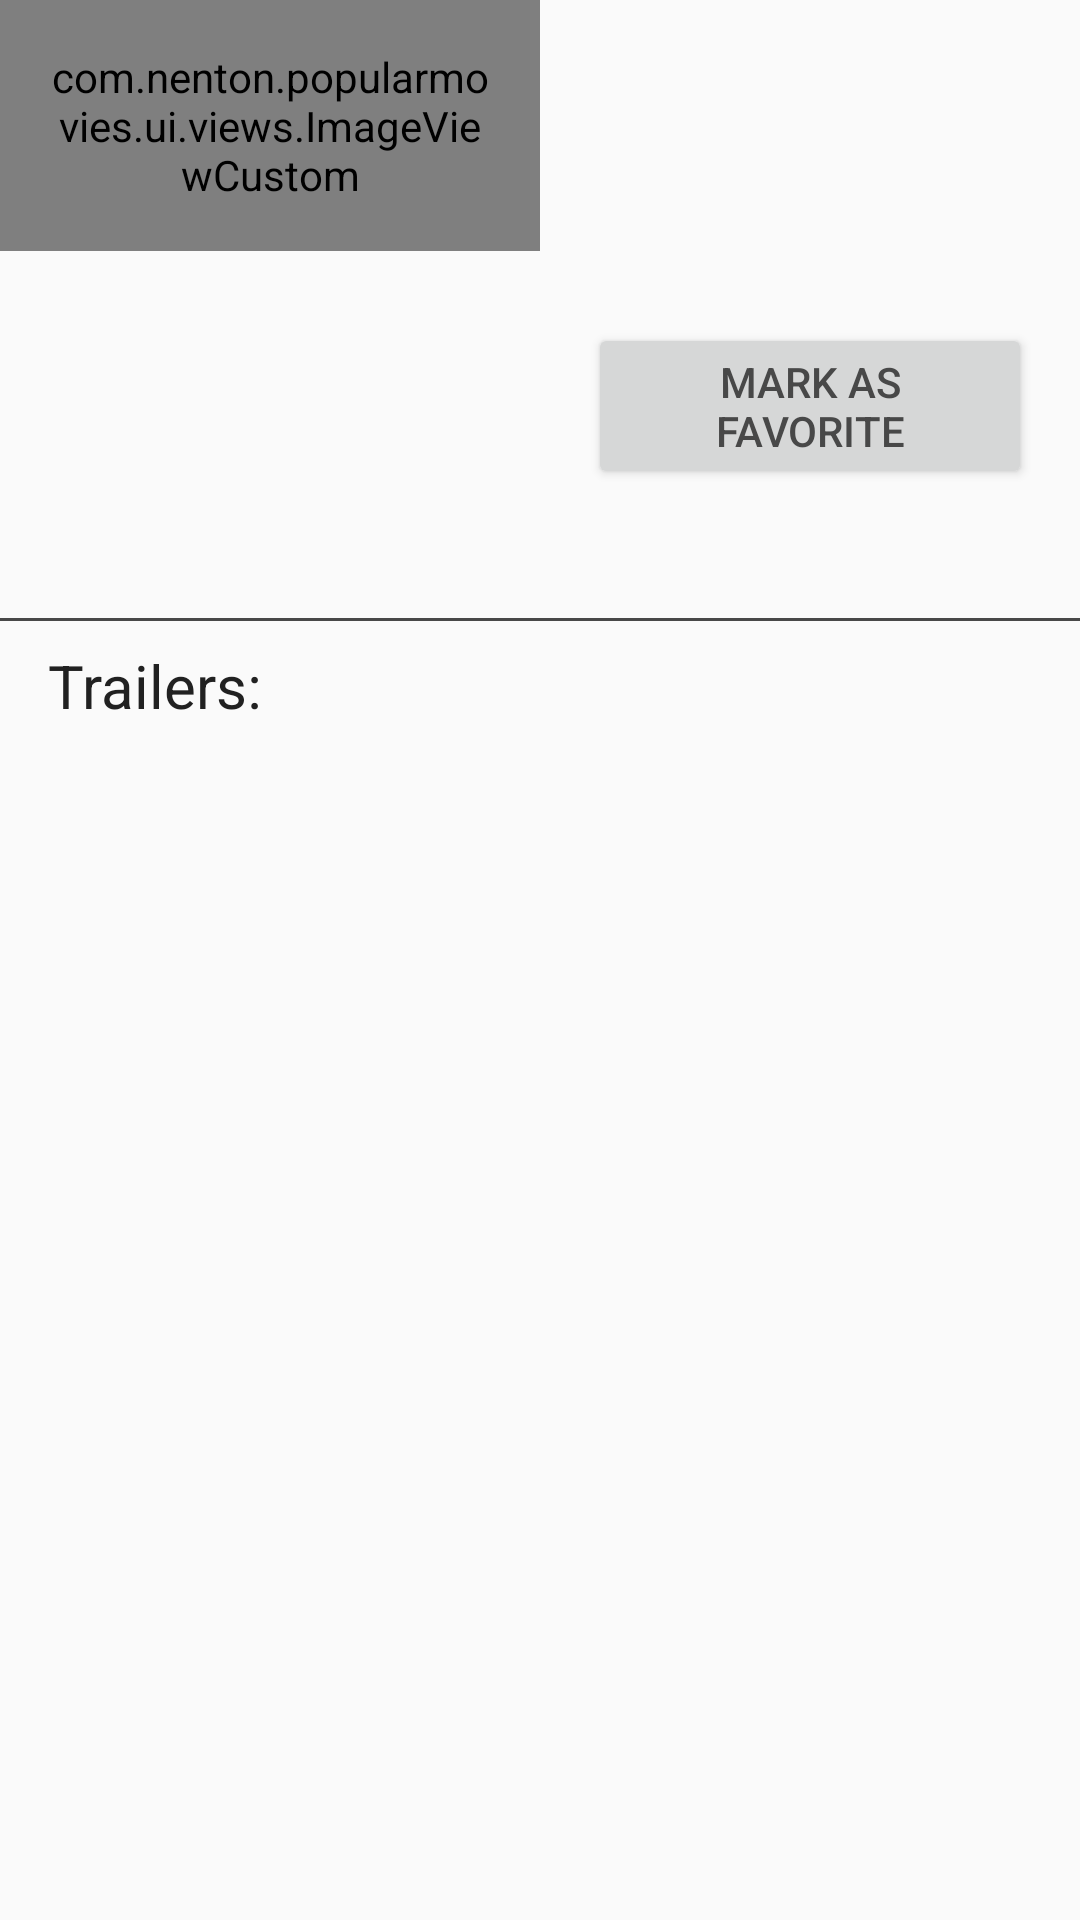

The Android layout XML behind this screen, and the referenced resources:
<!-- AndroidManifest.xml: application theme AppTheme -->
<!-- res/layout/activity_details.xml -->
<?xml version="1.0" encoding="utf-8"?>
<ScrollView xmlns:android="http://schemas.android.com/apk/res/android"
    android:layout_width="match_parent"
    android:layout_height="match_parent">

    <LinearLayout xmlns:tools="http://schemas.android.com/tools"
        android:layout_width="match_parent"
        android:layout_height="wrap_content"
        android:orientation="vertical">

        <LinearLayout
            android:layout_width="match_parent"
            android:layout_height="wrap_content"
            android:orientation="horizontal">

            <com.example.popularmovies.ui.views.ImageViewCustom
                android:id="@+id/details_poster_iv"
                android:layout_width="0dp"
                android:layout_height="wrap_content"
                android:layout_weight="1"
                android:padding="16dp"
                tools:background="@color/greyDivider" />

            <LinearLayout
                android:layout_width="0dp"
                android:layout_height="wrap_content"
                android:layout_weight="1"
                android:orientation="vertical"
                android:padding="16dp">

                <TextView
                    android:id="@+id/details_year_tv"
                    android:layout_width="match_parent"
                    android:layout_height="wrap_content"
                    android:textColor="@color/greyText"
                    android:textSize="24sp"
                    tools:text="2015" />

                <TextView
                    android:id="@+id/details_time_tv"
                    android:layout_width="match_parent"
                    android:layout_height="wrap_content"
                    android:textColor="@color/greyText"
                    android:textSize="20sp"
                    tools:text="120 min" />

                <TextView
                    android:id="@+id/details_rating_tv"
                    android:layout_width="match_parent"
                    android:layout_height="wrap_content"
                    android:layout_marginBottom="8dp"
                    android:layout_marginTop="8dp"
                    android:textColor="@color/greyText"
                    android:textSize="12sp"
                    tools:text="8.3/10" />

                <Button
                    android:id="@+id/details_favorite_btn"
                    style="@style/AppTheme.Button"
                    android:layout_width="wrap_content"
                    android:layout_height="wrap_content"
                    android:layout_gravity="center"
                    android:text="@string/mark_as_favorite"
                    android:textColor="@color/greyDivider" />
            </LinearLayout>
        </LinearLayout>

        <TextView
            android:id="@+id/details_descriptions"
            android:layout_width="match_parent"
            android:layout_height="wrap_content"
            android:paddingLeft="16dp"
            android:paddingRight="16dp"
            android:textColor="@color/greyText"
            tools:text="@string/fish_text" />

        <View
            android:layout_width="match_parent"
            android:layout_height="1dp"
            android:layout_marginBottom="8dp"
            android:layout_marginTop="8dp"
            android:background="@color/greyDivider" />

        <TextView
            android:layout_width="match_parent"
            android:layout_height="wrap_content"
            android:paddingLeft="16dp"
            android:paddingRight="16dp"
            android:text="@string/trailers"
            android:textColor="@color/greyText"
            android:textSize="20sp" />

        <android.support.v7.widget.RecyclerView
            android:id="@+id/details_trailers_rv"
            android:layout_width="match_parent"
            android:layout_height="wrap_content" />

    </LinearLayout>

</ScrollView>
<!-- resources referenced by this layout -->
<resources>
  <color name="greyDivider">#484848</color>
  <color name="greyText">#212121</color>
  <string name="fish_text">Every Every Every Every Every Every Every Every Every Every Every Every Every Every Every</string>
  <string name="mark_as_favorite">Mark as Favorite</string>
  <string name="trailers">Trailers:</string>
  <style name="AppTheme.Button" parent="Widget.AppCompat.Button" />
  <style name="AppTheme" parent="Theme.AppCompat.Light.DarkActionBar">
          
          <item name="colorPrimary">@color/colorPrimary</item>
          <item name="colorPrimaryDark">@color/colorPrimaryDark</item>
          <item name="colorAccent">@color/colorAccent</item>
      </style>
  <color name="colorPrimary">#3F51B5</color>
  <color name="colorPrimaryDark">#303F9F</color>
  <color name="colorAccent">#26a69a</color>
</resources>
